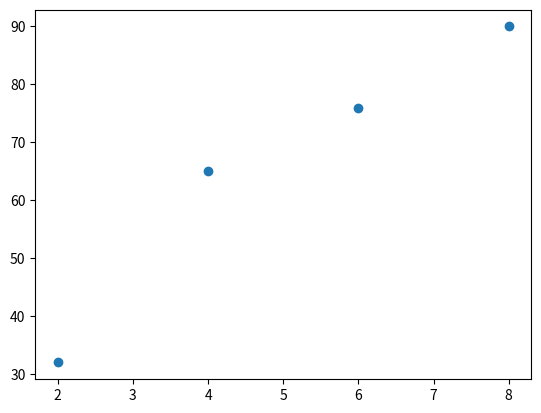

Write the Python code that produced this figure.
import matplotlib.pyplot as plt

x=[2,4,6,8]
y=[32,65,76,90]

plt.scatter(x,y)

plt.show()